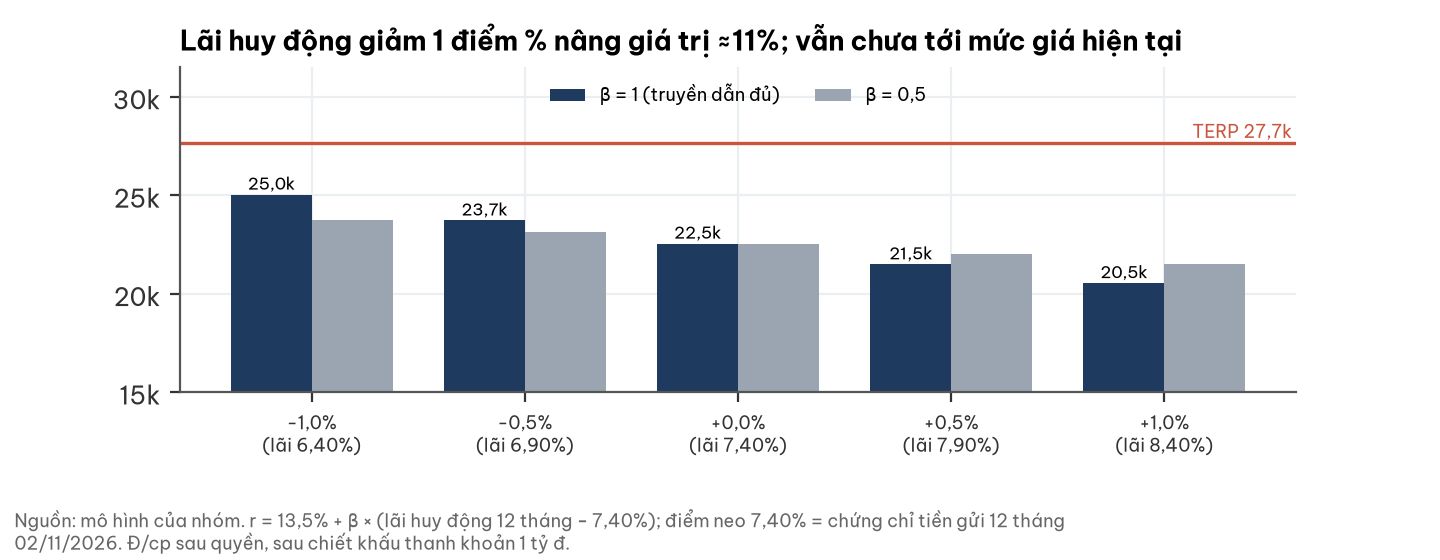

Values plotted in this chart, from the file beside it:
bp, v_beta1, v_beta05
-100, 25032, 23717
-50, 23717, 23114
0, 22543, 22543
50, 21489, 22002
100, 20536, 21489
